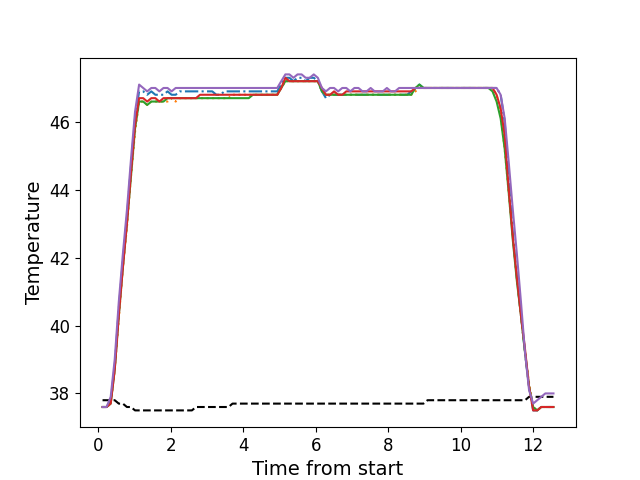

The data file committed next to this chart (first rows):
, times, neutral, z1, z2, z3, z4, z5
0, 0.1211, 37.8, 37.6, 37.6, 37.6, 37.6, 37.6
1, 0.2327, 37.8, 37.6, 37.6, 37.6, 37.6, 37.6
2, 0.3457, 37.8, 37.8, 37.7, 37.7, 37.7, 37.9
3, 0.4568, 37.8, 38.8, 38.7, 38.7, 38.7, 39.0
4, 0.5695, 37.7, 40.5, 40.2, 40.3, 40.3, 40.7
5, 0.6811, 37.7, 41.9, 41.7, 41.7, 41.7, 42.1
6, 0.7937, 37.6, 43.2, 42.9, 43.0, 43.0, 43.4
7, 0.9056, 37.6, 44.7, 44.4, 44.4, 44.5, 44.9
8, 1.017, 37.5, 46.1, 45.7, 45.8, 45.9, 46.3
9, 1.13, 37.5, 46.9, 46.6, 46.6, 46.7, 47.1
10, 1.242, 37.5, 46.9, 46.6, 46.6, 46.7, 47.0
11, 1.353, 37.5, 46.8, 46.5, 46.5, 46.6, 46.9
12, 1.467, 37.5, 46.9, 46.6, 46.6, 46.7, 47.0
13, 1.578, 37.5, 46.8, 46.6, 46.6, 46.7, 47.0
14, 1.689, 37.5, 46.8, 46.6, 46.6, 46.6, 46.9
15, 1.802, 37.5, 46.8, 46.6, 46.6, 46.7, 47.0
16, 1.915, 37.5, 46.9, 46.6, 46.7, 46.7, 47.0
17, 2.026, 37.5, 46.8, 46.7, 46.7, 46.7, 46.9
18, 2.138, 37.5, 46.8, 46.6, 46.7, 46.7, 47.0
19, 2.25, 37.5, 46.9, 46.7, 46.7, 46.7, 47.0
20, 2.363, 37.5, 46.9, 46.7, 46.7, 46.7, 47.0
21, 2.475, 37.5, 46.9, 46.7, 46.7, 46.7, 47.0
22, 2.587, 37.5, 46.9, 46.7, 46.7, 46.7, 47.0
23, 2.699, 37.6, 46.9, 46.7, 46.7, 46.7, 47.0
24, 2.81, 37.6, 46.9, 46.7, 46.7, 46.8, 47.0
25, 2.923, 37.6, 46.9, 46.7, 46.7, 46.8, 47.0
26, 3.035, 37.6, 46.9, 46.7, 46.7, 46.8, 47.0
27, 3.147, 37.6, 46.9, 46.7, 46.7, 46.8, 47.0
28, 3.259, 37.6, 46.8, 46.7, 46.7, 46.8, 47.0
29, 3.371, 37.6, 46.8, 46.7, 46.7, 46.8, 47.0
30, 3.484, 37.6, 46.9, 46.7, 46.7, 46.8, 47.0
31, 3.595, 37.6, 46.9, 46.7, 46.7, 46.8, 47.0
32, 3.707, 37.7, 46.9, 46.8, 46.7, 46.8, 47.0
33, 3.819, 37.7, 46.9, 46.8, 46.7, 46.8, 47.0
34, 3.932, 37.7, 46.9, 46.8, 46.7, 46.8, 47.0
35, 4.043, 37.7, 46.9, 46.8, 46.7, 46.8, 47.0
36, 4.155, 37.7, 46.9, 46.8, 46.7, 46.8, 47.0
37, 4.267, 37.7, 46.9, 46.8, 46.8, 46.8, 47.0
38, 4.38, 37.7, 46.9, 46.8, 46.8, 46.8, 47.0
39, 4.492, 37.7, 46.9, 46.8, 46.8, 46.8, 47.0
40, 4.604, 37.7, 46.9, 46.8, 46.8, 46.8, 47.0
41, 4.716, 37.7, 46.9, 46.8, 46.8, 46.8, 47.0
42, 4.827, 37.7, 46.9, 46.8, 46.8, 46.8, 47.0
43, 4.94, 37.7, 46.9, 46.8, 46.8, 46.8, 47.0
44, 5.051, 37.7, 47.1, 47.0, 47.0, 47.0, 47.2
45, 5.164, 37.7, 47.3, 47.2, 47.2, 47.3, 47.4
46, 5.276, 37.7, 47.3, 47.2, 47.2, 47.2, 47.4
47, 5.389, 37.7, 47.2, 47.2, 47.2, 47.2, 47.3
48, 5.5, 37.7, 47.3, 47.2, 47.2, 47.2, 47.4
49, 5.613, 37.7, 47.3, 47.2, 47.2, 47.2, 47.4
50, 5.724, 37.7, 47.2, 47.2, 47.2, 47.2, 47.3
51, 5.836, 37.7, 47.3, 47.2, 47.2, 47.2, 47.3
52, 5.948, 37.7, 47.3, 47.2, 47.2, 47.2, 47.4
53, 6.061, 37.7, 47.2, 47.2, 47.2, 47.2, 47.3
54, 6.173, 37.7, 46.9, 46.9, 46.9, 47.0, 47.0
55, 6.284, 37.7, 46.7, 46.8, 46.8, 46.8, 46.9
56, 6.397, 37.7, 46.8, 46.8, 46.8, 46.8, 47.0
57, 6.508, 37.7, 46.8, 46.8, 46.8, 46.9, 47.0
58, 6.621, 37.7, 46.8, 46.8, 46.8, 46.8, 46.9
59, 6.734, 37.7, 46.8, 46.8, 46.8, 46.8, 47.0
... 52 more rows
